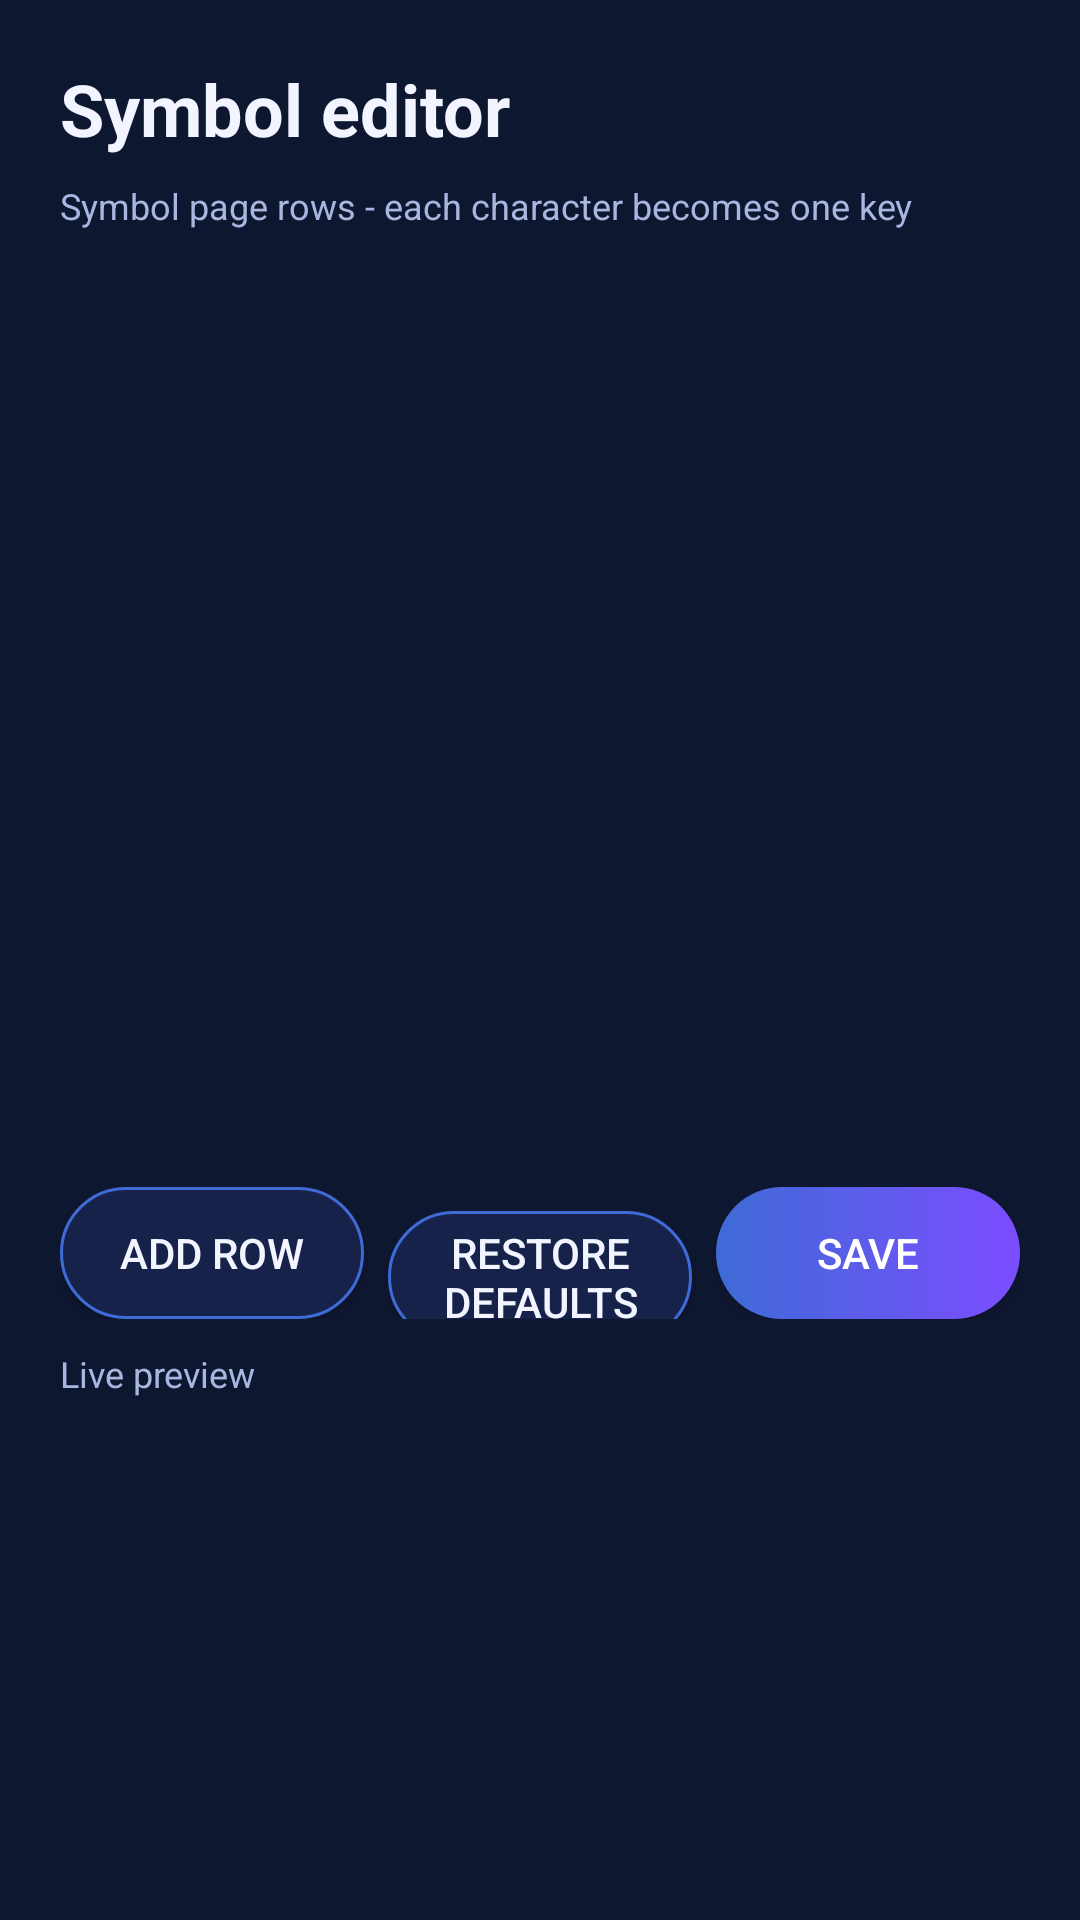

Layout XML and referenced resources for this Android screen:
<!-- AndroidManifest.xml: application theme AppTheme -->
<!-- res/layout/activity_symbol_editor.xml -->
<?xml version="1.0" encoding="utf-8"?>
<LinearLayout xmlns:android="http://schemas.android.com/apk/res/android"
    android:layout_width="match_parent"
    android:layout_height="match_parent"
    android:background="@color/brand_surface"
    android:fitsSystemWindows="true"
    android:orientation="vertical"
    android:padding="20dp">

    <TextView
        android:layout_width="wrap_content"
        android:layout_height="wrap_content"
        android:layout_marginBottom="8dp"
        android:text="@string/title_symbol_editor"
        android:textColor="@color/brand_text_primary"
        android:textSize="24sp"
        android:textStyle="bold" />

    <TextView
        android:layout_width="wrap_content"
        android:layout_height="wrap_content"
        android:layout_marginBottom="12dp"
        android:text="@string/sym_editor_hint_symbols"
        android:textColor="@color/brand_text_secondary"
        android:textSize="12sp" />

    <ScrollView
        android:layout_width="match_parent"
        android:layout_height="0dp"
        android:layout_weight="1">

        <LinearLayout
            android:id="@+id/rows_container"
            android:layout_width="match_parent"
            android:layout_height="wrap_content"
            android:orientation="vertical" />
    </ScrollView>

    <LinearLayout
        android:layout_width="match_parent"
        android:layout_height="wrap_content"
        android:layout_marginTop="12dp"
        android:orientation="horizontal">

        <Button
            android:id="@+id/btn_add_row"
            style="@style/BrandButtonSecondary"
            android:layout_width="0dp"
            android:layout_height="wrap_content"
            android:layout_marginEnd="4dp"
            android:layout_weight="1"
            android:text="@string/sym_editor_add_row" />

        <Button
            android:id="@+id/btn_restore"
            style="@style/BrandButtonSecondary"
            android:layout_width="0dp"
            android:layout_height="wrap_content"
            android:layout_marginStart="4dp"
            android:layout_marginEnd="4dp"
            android:layout_weight="1"
            android:text="@string/sym_editor_restore" />

        <Button
            android:id="@+id/btn_save"
            style="@style/BrandButton"
            android:layout_width="0dp"
            android:layout_height="wrap_content"
            android:layout_marginStart="4dp"
            android:layout_weight="1"
            android:text="@string/sym_editor_save" />
    </LinearLayout>

    <TextView
        android:layout_width="wrap_content"
        android:layout_height="wrap_content"
        android:layout_marginTop="10dp"
        android:text="@string/sym_editor_preview"
        android:textColor="@color/brand_text_secondary"
        android:textSize="12sp" />

    <FrameLayout
        android:id="@+id/preview_container"
        android:layout_width="match_parent"
        android:layout_height="150dp"
        android:layout_marginTop="4dp" />
</LinearLayout>
<!-- resources referenced by this layout -->
<resources>
  <color name="brand_surface">#FF0E1730</color>
  <color name="brand_text_primary">#FFF2F5FF</color>
  <color name="brand_text_secondary">#FFA9B6DF</color>
  <string name="sym_editor_add_row">Add row</string>
  <string name="sym_editor_hint_symbols">Symbol page rows - each character becomes one key</string>
  <string name="sym_editor_preview">Live preview</string>
  <string name="sym_editor_restore">Restore defaults</string>
  <string name="sym_editor_save">Save</string>
  <string name="title_symbol_editor">Symbol editor</string>
  <style name="BrandButton">
          <item name="android:background">@drawable/bg_button</item>
          <item name="android:textColor">@color/white</item>
          <item name="android:paddingLeft">18dp</item>
          <item name="android:paddingRight">18dp</item>
          <item name="android:minHeight">44dp</item>
          <item name="android:textSize">14sp</item>
      </style>
  <style name="BrandButtonSecondary">
          <item name="android:background">@drawable/bg_button_secondary</item>
          <item name="android:textColor">@color/brand_text_primary</item>
          <item name="android:paddingLeft">18dp</item>
          <item name="android:paddingRight">18dp</item>
          <item name="android:minHeight">44dp</item>
          <item name="android:textSize">14sp</item>
      </style>
  <style name="AppTheme" parent="Theme.AppCompat.DayNight.NoActionBar">
          <item name="android:windowBackground">@color/brand_surface</item>
          <item name="colorPrimary">@color/brand_blue</item>
          <item name="colorPrimaryDark">@color/brand_navy</item>
          <item name="colorAccent">@color/brand_purple</item>
          <item name="android:textColorPrimary">@color/brand_text_primary</item>
          <item name="android:textColorSecondary">@color/brand_text_secondary</item>
          <item name="android:statusBarColor">@color/brand_navy</item>
          <item name="android:navigationBarColor">@color/brand_navy</item>
      </style>
  <!-- drawable bg_button (drawable) -->
  <?xml version="1.0" encoding="utf-8"?>
  <shape xmlns:android="http://schemas.android.com/apk/res/android" android:shape="rectangle">
      <gradient android:startColor="@color/brand_blue" android:endColor="@color/brand_purple"
          android:angle="0" />
      <corners android:radius="24dp" />
  </shape>
  <color name="white">#FFFFFFFF</color>
  <!-- drawable bg_button_secondary (drawable) -->
  <?xml version="1.0" encoding="utf-8"?>
  <shape xmlns:android="http://schemas.android.com/apk/res/android" android:shape="rectangle">
      <solid android:color="@color/brand_card" />
      <corners android:radius="24dp" />
      <stroke android:width="1dp" android:color="@color/brand_blue" />
  </shape>
  <color name="brand_blue">#FF3E6BD6</color>
  <color name="brand_navy">#FF0B1A3A</color>
  <color name="brand_purple">#FF7C4DFF</color>
  <color name="brand_card">#FF16224A</color>
</resources>
